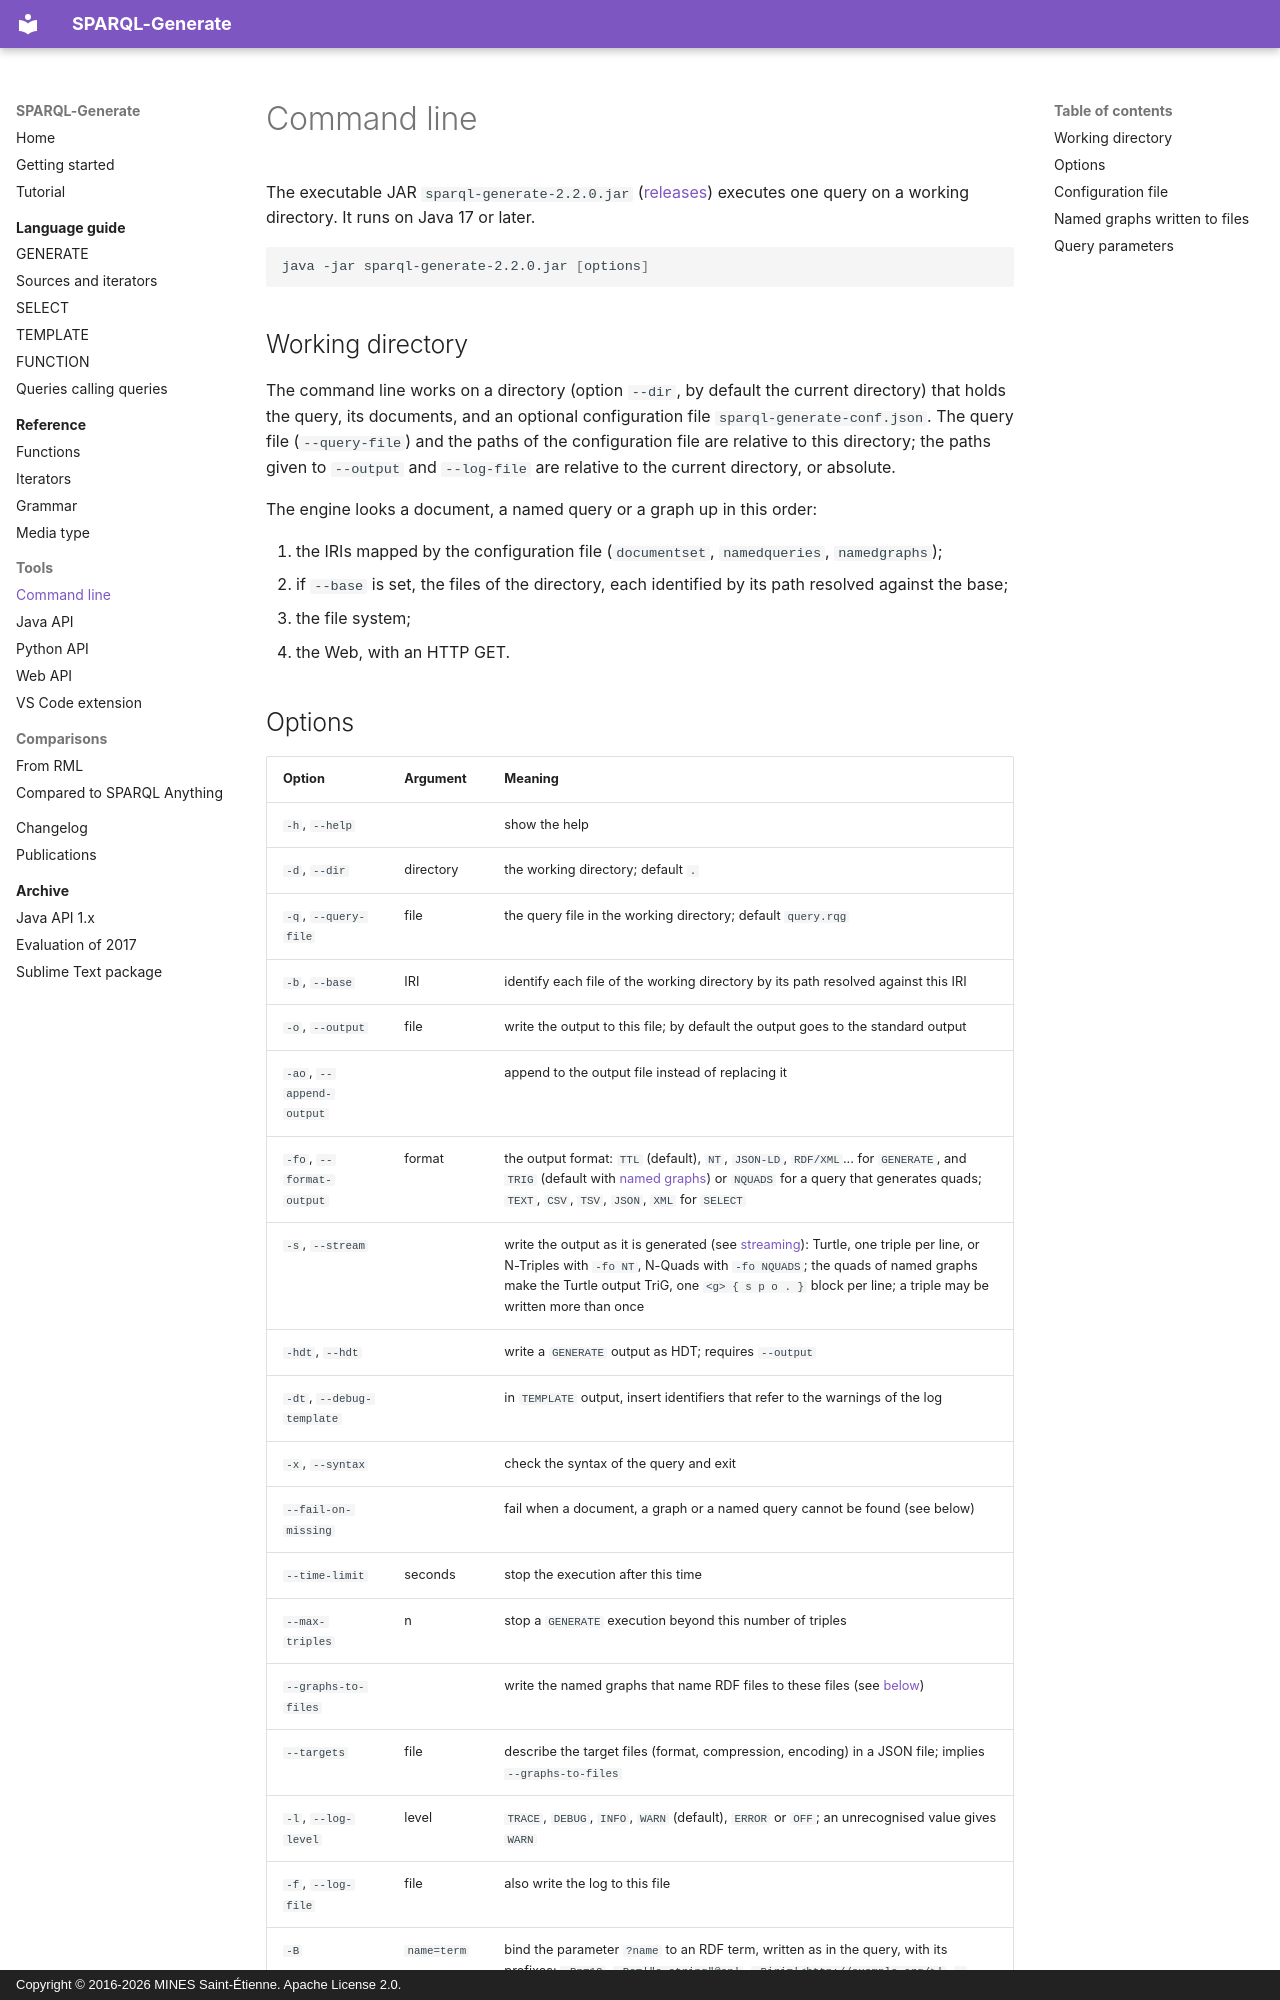

repository: sparql-generate/sparql-generate · page: cli/index.html · generator: mkdocs · copyright: Copyright © 2016-2026 MINES Saint-Étienne. Apache License 2.0.

# Command line

The executable JAR `sparql-generate-2.2.0.jar` ([releases](https://github.com/sparql-generate/sparql-generate/releases)) executes one query on a working directory. It runs on Java 17 or later.

```sh
java -jar sparql-generate-2.2.0.jar [options]
```

## Working directory

The command line works on a directory (option `--dir`, by default the current directory) that holds the query, its documents, and an optional configuration file `sparql-generate-conf.json`. The query file (`--query-file`) and the paths of the configuration file are relative to this directory; the paths given to `--output` and `--log-file` are relative to the current directory, or absolute.

The engine looks a document, a named query or a graph up in this order:

1. the IRIs mapped by the configuration file (`documentset`, `namedqueries`, `namedgraphs`);
2. if `--base` is set, the files of the directory, each identified by its path resolved against the base;
3. the file system;
4. the Web, with an HTTP GET.
